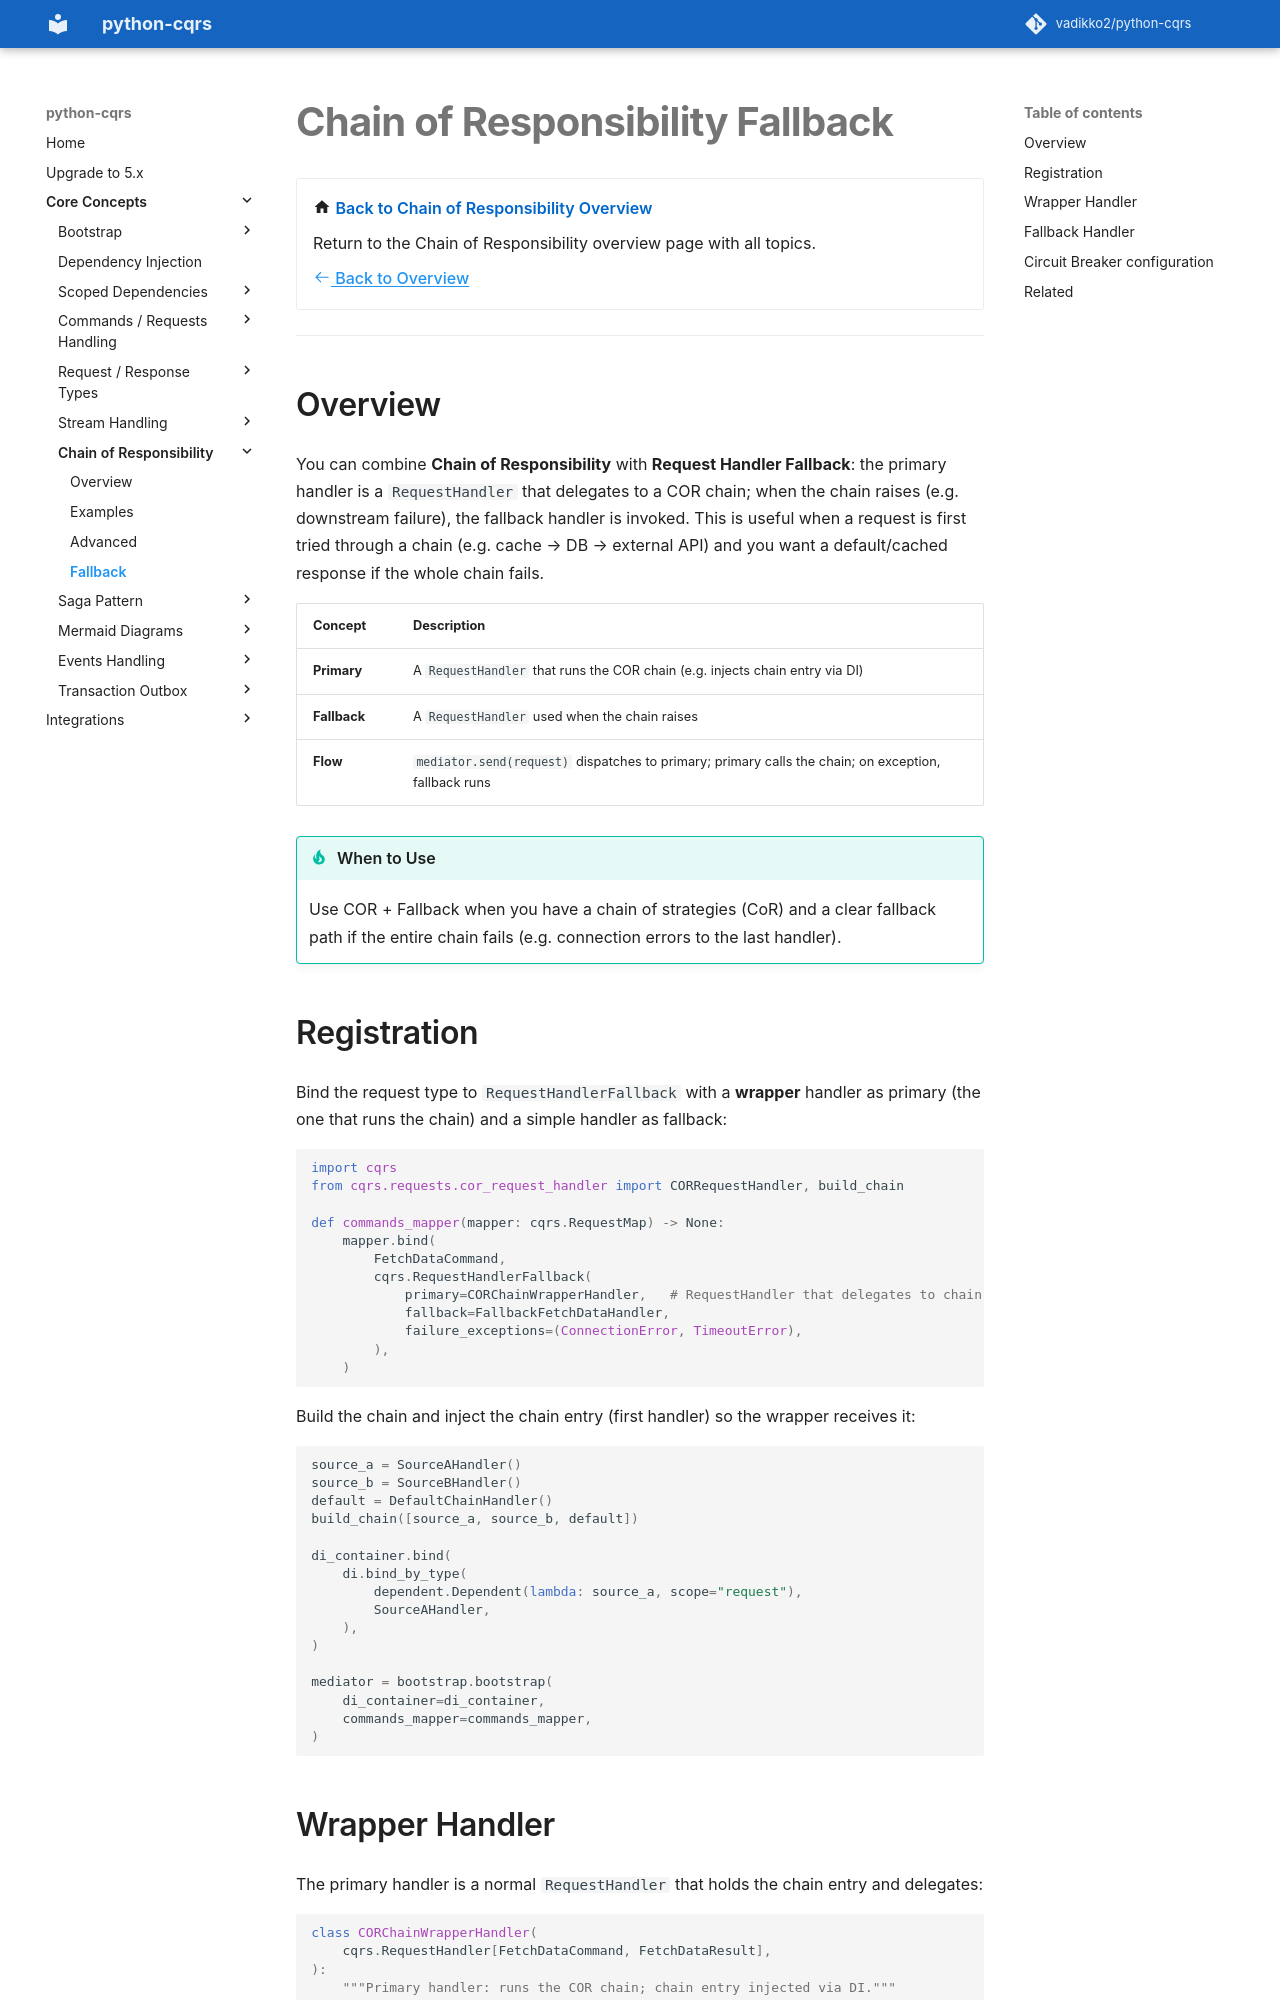

repository: pypatterns/python-cqrs-mkdocs · page: 4.0/chain_of_responsibility/fallback/index.html · generator: mkdocs

# Chain of Responsibility Fallback

<div class="grid cards" markdown>

-   :material-home: **Back to Chain of Responsibility Overview**

    Return to the Chain of Responsibility overview page with all topics.

    [:octicons-arrow-left-24: Back to Overview](index.md)

</div>

---

## Overview

You can combine **Chain of Responsibility** with **Request Handler Fallback**: the primary handler is a `RequestHandler` that delegates to a COR chain; when the chain raises (e.g. downstream failure), the fallback handler is invoked. This is useful when a request is first tried through a chain (e.g. cache → DB → external API) and you want a default/cached response if the whole chain fails.

| Concept | Description |
|---------|-------------|
| **Primary** | A `RequestHandler` that runs the COR chain (e.g. injects chain entry via DI) |
| **Fallback** | A `RequestHandler` used when the chain raises |
| **Flow** | `mediator.send(request)` dispatches to primary; primary calls the chain; on exception, fallback runs |

!!! tip "When to Use"
    Use COR + Fallback when you have a chain of strategies (CoR) and a clear fallback path if the entire chain fails (e.g. connection errors to the last handler).

## Registration

Bind the request type to `RequestHandlerFallback` with a **wrapper** handler as primary (the one that runs the chain) and a simple handler as fallback:

```python
import cqrs
from cqrs.handlers.cor import CORRequestHandler, build_chain

def commands_mapper(mapper: cqrs.RequestMap) -> None:
    mapper.bind(
        FetchDataCommand,
        cqrs.RequestHandlerFallback(
            primary=CORChainWrapperHandler,   # RequestHandler that delegates to chain
            fallback=FallbackFetchDataHandler,
            failure_exceptions=(ConnectionError, TimeoutError),
        ),
    )
```

Build the chain and inject the chain entry (first handler) so the wrapper receives it:

```python
source_a = SourceAHandler()
source_b = SourceBHandler()
default = DefaultChainHandler()
build_chain([source_a, source_b, default])

di_container.bind(
    di.bind_by_type(
        dependent.Dependent(lambda: source_a, scope="request"),
        SourceAHandler,
    ),
)

mediator = bootstrap.bootstrap(
    di_container=di_container,
    commands_mapper=commands_mapper,
)
```
